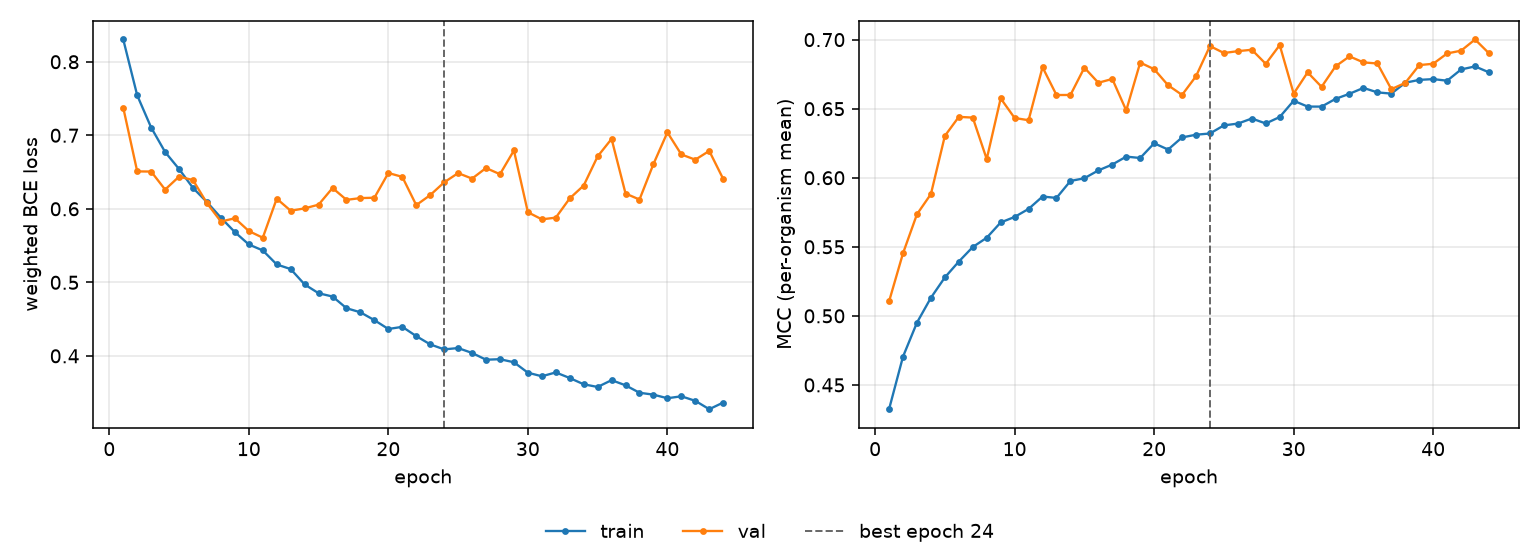

The data file committed next to this chart (first rows):
epoch, tr_loss, vl_loss, tr_mcc, vl_mcc, is_best
1, 0.8303, 0.7374, 0.4324, 0.5105, False
2, 0.7543, 0.6509, 0.4705, 0.5453, False
3, 0.7105, 0.6506, 0.4951, 0.5736, False
4, 0.6772, 0.6261, 0.5131, 0.5882, False
5, 0.6541, 0.6438, 0.5278, 0.6303, False
6, 0.6283, 0.6391, 0.5393, 0.6441, False
7, 0.6091, 0.6076, 0.5498, 0.6435, False
8, 0.5879, 0.5827, 0.5566, 0.6135, False
9, 0.5683, 0.5871, 0.5676, 0.6574, False
10, 0.5515, 0.5698, 0.5716, 0.6433, False
11, 0.5434, 0.5607, 0.5774, 0.6416, False
12, 0.5243, 0.6138, 0.5864, 0.68, False
13, 0.518, 0.5974, 0.5854, 0.6599, False
14, 0.4971, 0.6006, 0.5977, 0.6599, False
15, 0.4852, 0.6056, 0.5996, 0.6797, False
16, 0.4807, 0.6283, 0.6053, 0.6688, False
17, 0.4648, 0.6122, 0.6096, 0.6715, False
18, 0.4592, 0.6146, 0.6153, 0.6487, False
19, 0.4485, 0.6151, 0.6143, 0.6834, False
20, 0.4365, 0.6487, 0.625, 0.6786, False
21, 0.4395, 0.6434, 0.6204, 0.6669, False
22, 0.4268, 0.605, 0.6292, 0.66, False
23, 0.4156, 0.6186, 0.6312, 0.6735, False
24, 0.4088, 0.636, 0.632, 0.6953, True
25, 0.4106, 0.6486, 0.6379, 0.6903, False
26, 0.404, 0.6411, 0.6392, 0.6916, False
27, 0.3948, 0.6555, 0.6429, 0.6927, False
28, 0.3954, 0.6471, 0.6393, 0.6825, False
29, 0.3913, 0.6793, 0.644, 0.696, False
30, 0.3771, 0.5954, 0.6557, 0.6609, False
31, 0.3722, 0.5857, 0.6515, 0.6763, False
32, 0.3775, 0.588, 0.6515, 0.6658, False
33, 0.3699, 0.6142, 0.6571, 0.6807, False
34, 0.3613, 0.6316, 0.6608, 0.6879, False
35, 0.3577, 0.6713, 0.665, 0.6835, False
36, 0.367, 0.6951, 0.6618, 0.6827, False
37, 0.3599, 0.6208, 0.6609, 0.6641, False
38, 0.3498, 0.6126, 0.6688, 0.6687, False
39, 0.3472, 0.6609, 0.6709, 0.6816, False
40, 0.3424, 0.7039, 0.6714, 0.6825, False
41, 0.345, 0.6739, 0.6703, 0.69, False
42, 0.3388, 0.6668, 0.6784, 0.692, False
43, 0.3274, 0.6787, 0.6806, 0.7001, False
44, 0.3365, 0.6406, 0.6763, 0.6901, False
